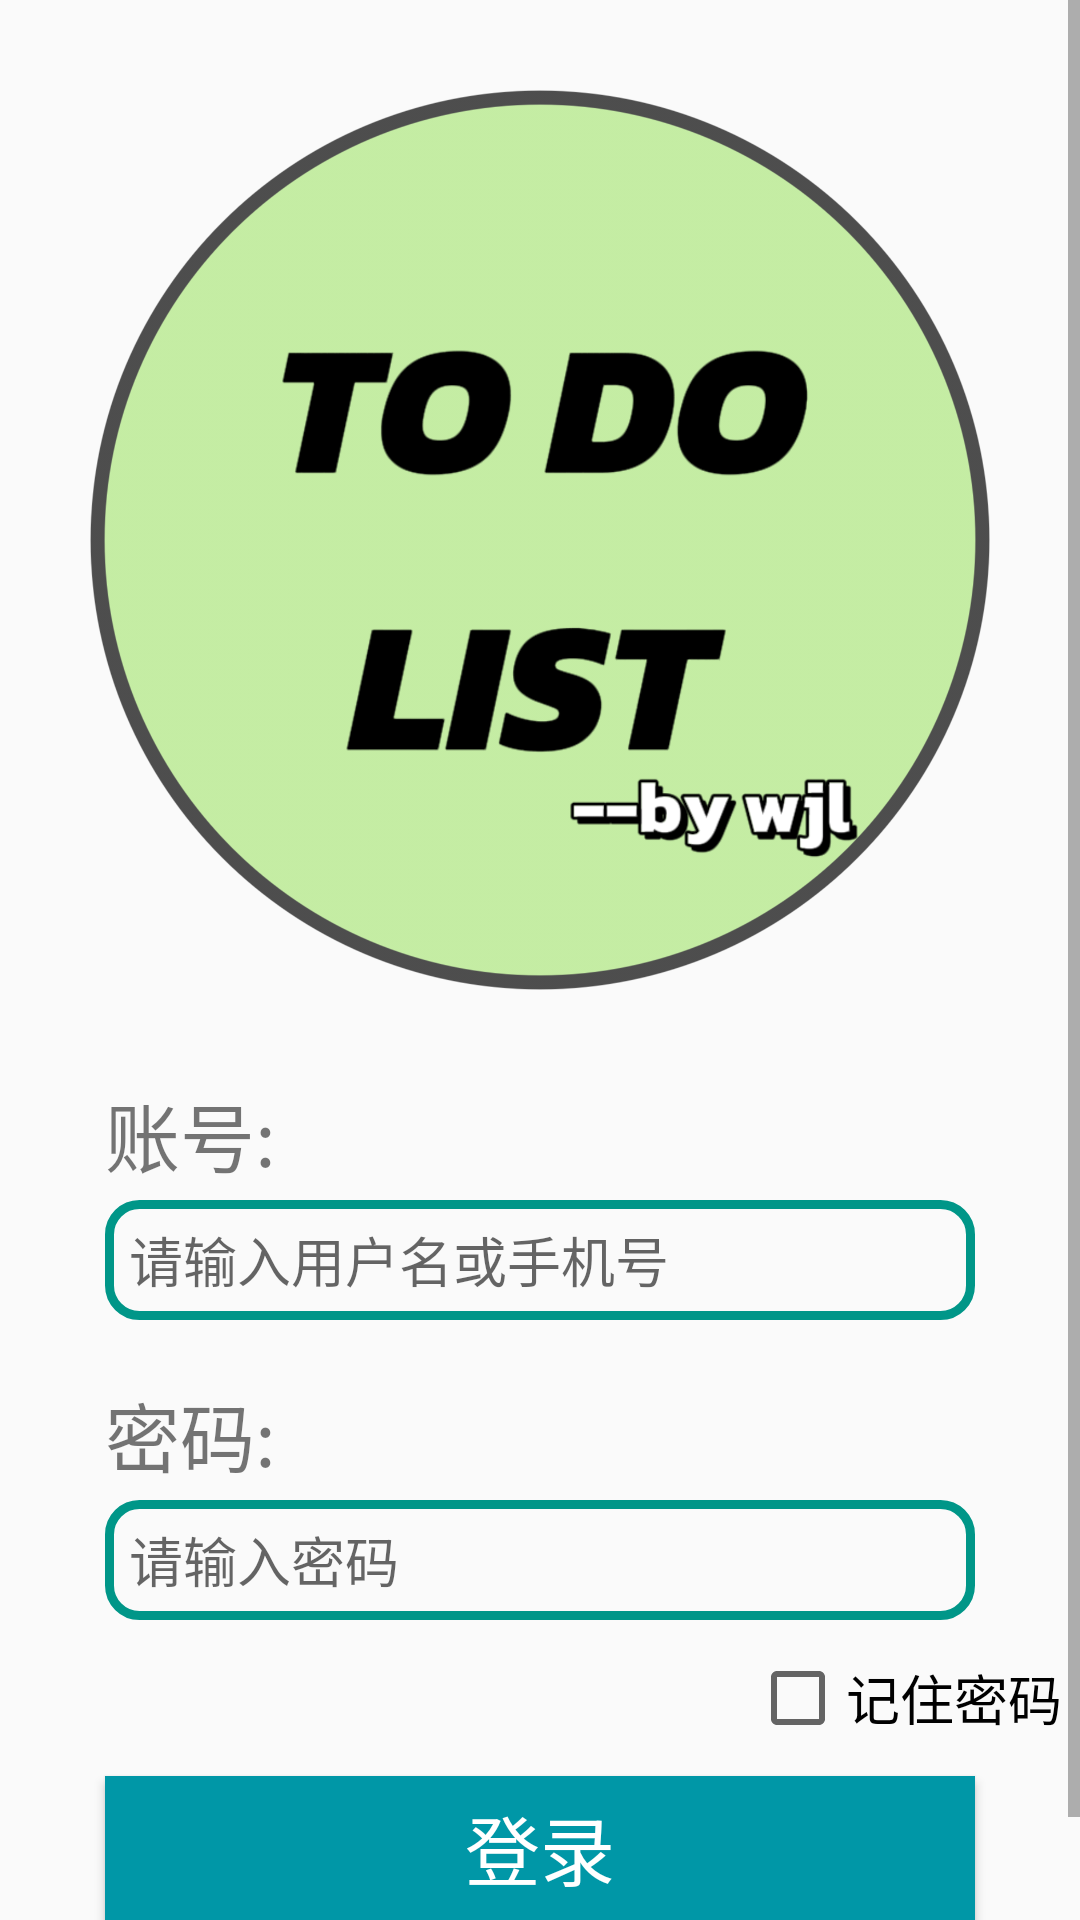

Reconstruct the res/layout file that produces this screen, plus the resources it refers to.
<!-- AndroidManifest.xml: application theme Theme.Project2 -->
<!-- res/layout/activity_main.xml -->
<?xml version="1.0" encoding="utf-8"?>
<ScrollView xmlns:android="http://schemas.android.com/apk/res/android"
    xmlns:app="http://schemas.android.com/apk/res-auto"
    xmlns:tools="http://schemas.android.com/tools"
    android:layout_width="match_parent"
    android:layout_height="match_parent"
    >
<LinearLayout
    android:id="@+id/main"
    android:layout_width="match_parent"
    android:layout_height="match_parent"
    tools:context=".MainActivity"
    android:orientation="vertical"
    >

    <ImageView
        android:layout_width="300dp"
        android:layout_height="300dp"
        android:layout_gravity="center"
        android:layout_marginTop="30dp"
        android:src="@mipmap/bg" />

    <LinearLayout
        android:layout_width="match_parent"
        android:layout_height="wrap_content"
        android:orientation="vertical"
        android:layout_marginLeft="35dp"
        android:layout_marginRight="35dp"
        android:layout_marginTop="30dp"
        android:gravity="center_vertical"
        >

        <TextView
            android:layout_width="wrap_content"
            android:layout_height="40dp"
            android:text="账号:"
            android:textSize="25sp"
             />

        <EditText
            android:id="@+id/tex1"
            android:layout_width="match_parent"
            android:layout_height="40dp"
            android:hint="请输入用户名或手机号"
            android:textSize="18sp"

            android:paddingLeft="8dp"
            android:inputType="text"
            android:background="@drawable/edit_bg"
            />

    </LinearLayout>

    <LinearLayout
        android:layout_width="match_parent"
        android:layout_height="wrap_content"
        android:orientation="vertical"
        android:layout_marginLeft="35dp"
        android:layout_marginRight="35dp"
        android:layout_marginTop="20dp"
        android:gravity="center_vertical"
        >

        <TextView
            android:layout_width="wrap_content"
            android:layout_height="40dp"
            android:text="密码:"
            android:textSize="25sp"
            />

        <EditText
            android:id="@+id/tex2"
            android:layout_width="match_parent"
            android:layout_height="40dp"
            android:hint="请输入密码"
            android:textSize="18sp"
            android:paddingLeft="8dp"
            android:inputType="textPassword"
            android:background="@drawable/edit_bg"
            />

    </LinearLayout>









        <CheckBox
            android:id="@+id/checkbox1"
            android:layout_width="wrap_content"
            android:layout_height="wrap_content"
            android:layout_marginLeft="250dp"
            android:layout_marginTop="10dp"
            android:text="记住密码"
            android:textSize="18sp" />

        












    <Button
        android:id="@+id/btn_login"
        android:layout_width="match_parent"
        android:layout_height="wrap_content"
        android:layout_marginLeft="35dp"
        android:layout_marginRight="35dp"
        android:layout_marginBottom="10dp"
        android:layout_marginTop="10dp"
        android:background="@drawable/button_bg"
        android:text="登录"
        android:textColor="@color/white"
        android:textSize="25sp" />

    <TextView
        android:layout_width="wrap_content"
        android:layout_height="wrap_content"
        android:text="还没有账号？"
        android:textColor="@color/green_700"
        android:layout_gravity="right"
        android:layout_marginRight="30dp"
        android:textSize="18sp"
        android:onClick="jump"
        />











</LinearLayout>

</ScrollView>
<!-- resources referenced by this layout -->
<resources>
  <color name="green_700">#0097A7</color>
  <color name="white">#FFFFFFFF</color>
  <!-- drawable button_bg (drawable) -->
  <?xml version="1.0" encoding="utf-8"?>
  <selector xmlns:android="http://schemas.android.com/apk/res/android">
  
      <item android:state_pressed="false" android:drawable="@color/green_700"></item>
      <item android:state_pressed="true" android:drawable="@color/accent"></item>
  
  </selector>
  <!-- drawable edit_bg (drawable) -->
  <?xml version="1.0" encoding="utf-8"?>
  <shape xmlns:android="http://schemas.android.com/apk/res/android"
      android:shape="rectangle"
      >
  
      <stroke android:color="@color/green_500" android:width="3dp"/>
  
      <corners android:radius="10dp"/>
  </shape>
  <!-- mipmap bg: png bitmap (mipmap-hdpi, 226609 bytes) -->
  <style name="Theme.Project2" parent="Base.Theme.Project2" />
  <color name="accent">#FF5252</color>
  <color name="green_500">#009688</color>
  <style name="Base.Theme.Project2" parent="Theme.AppCompat.Light.DarkActionBar">
          
          
          <item name="colorPrimary">@color/green_500</item>
          <item name="colorPrimaryVariant">@color/green_700</item>
          <item name="colorOnPrimary">@color/white</item>
          <item name="colorAccent">@color/accent</item>
          <item name="colorControlHighlight">@color/accent</item>
  
          <item name="colorSecondary">@color/teal_200</item>
          <item name="colorSecondaryVariant">@color/teal_700</item>
          <item name="colorOnSecondary">@color/black</item>
  
  
          <item name="android:statusBarColor" tools:targetApi="1">?attr/colorPrimaryVariant</item>
      </style>
  <color name="teal_200">#FF03DAC5</color>
  <color name="teal_700">#FF018786</color>
  <color name="black">#FF000000</color>
</resources>
